Run: headless pygame with SDL's dummy video driver; simulated clock (each Clock.tick advances the game by its frame time, no real sleeping); random seed 0; keys injected as events and as key.get_pressed() state; no mouse input.
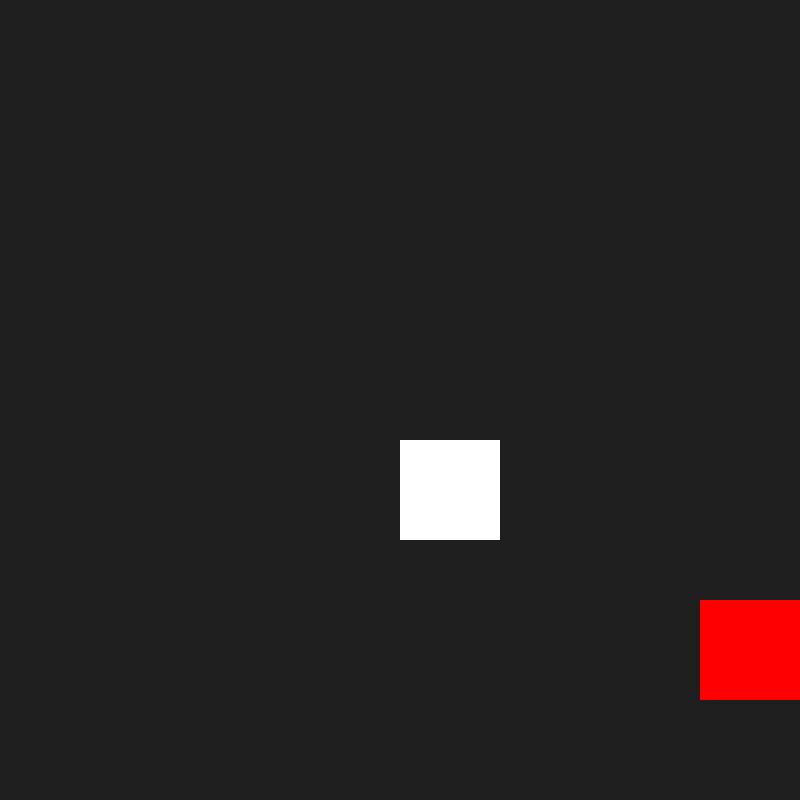
Frame 1 of 4 · flips 1–60 · no input
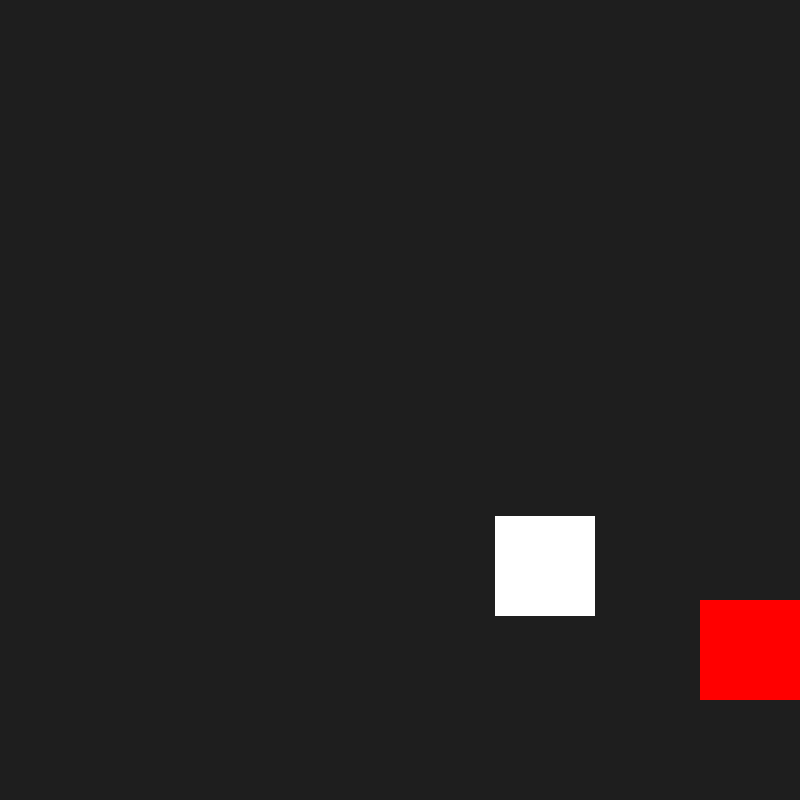
Frame 2 of 4 · flips 61–180 · tapped SPACE, RETURN · held RIGHT (→), D
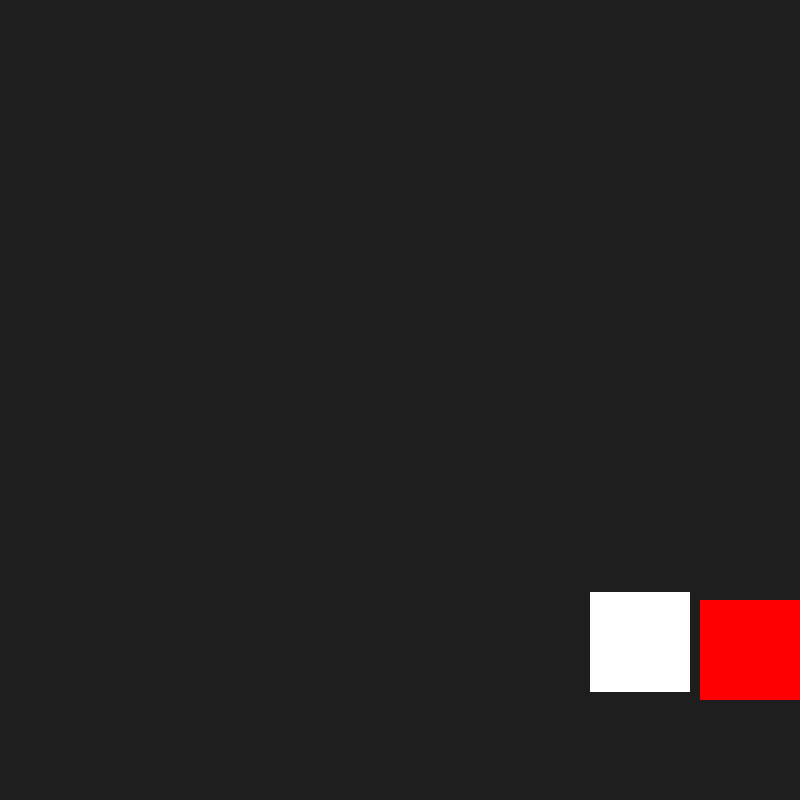
Frame 3 of 4 · flips 181–300 · held DOWN (↓), S
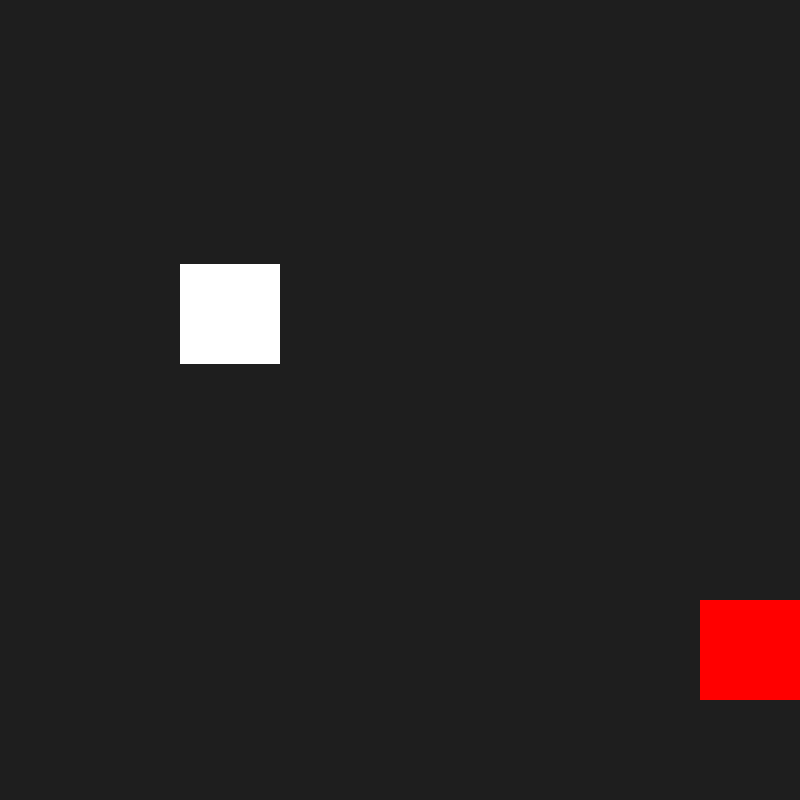
Frame 4 of 4 · flips 301–420 · held LEFT (←), A, UP (↑), W

The pygame program that drew these frames:

import pygame
import sys

def moving_rect():
    # global x_speed, y_speed 
    rect1.x += x_speed
    rect1.y += y_speed    

    #collision with borders
    # if rect1.right >= screen_width or rect1.left <= 0:
    #    x_speed *= -1
    # if rect1.bottom >= screen_width or rect1.top <= 0:
    #     y_speed *= -1

    #collision with rectangle
        
    pygame.draw.rect(screen, (255,255,255), rect1)
    pygame.draw.rect(screen, (255,0,0), rect2)

def collide(rect1):
       #if it ends there
        if rect1.colliderect(rect2):
            reset_position()

def reset_position():  
    rect1.x = original_x
    rect1.y = original_y

pygame.init()
clock = pygame.time.Clock()
screen_width,screen_height = 800,800
screen = pygame.display.set_mode((screen_width, screen_height))
pygame.display.set_caption("Pygame Collision Example")

# Create two rectangles
rect1 = pygame.Rect(100, 200, 100, 100)
x_speed, y_speed = 5, 4

original_x = rect1.x
original_y = rect1.y

rect2 = pygame.Rect(700, 600, 200, 100)
other_speed = 2

# Game loop
while True:
    for event in pygame.event.get():
        if event.type == pygame.QUIT:
            pygame.quit()
            sys.exit()

    screen.fill((30,30,30))
    moving_rect()
    if rect1.colliderect(rect2):
        collide(rect1)
    pygame.display.flip()
    clock.tick(60)
